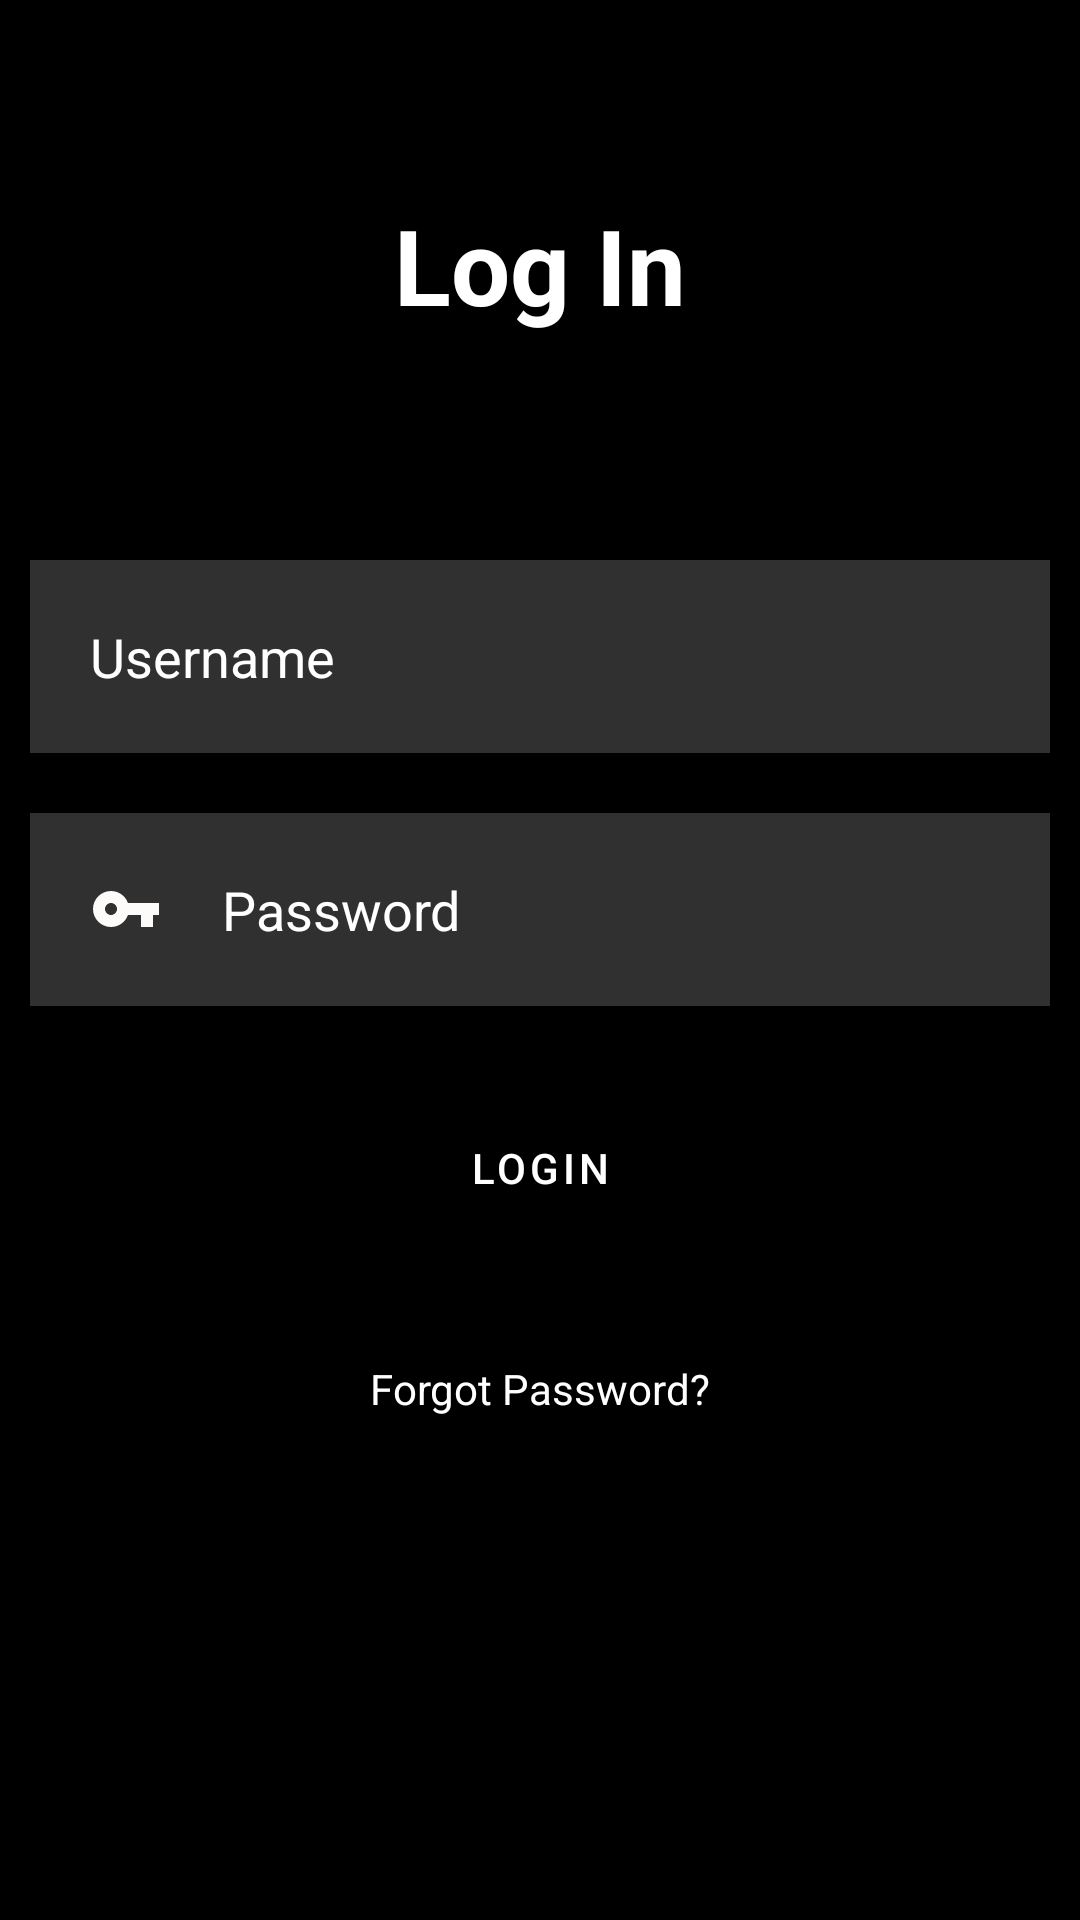

This screen was rendered from an Android layout file. Write that file and the resources it references.
<!-- AndroidManifest.xml: application theme Theme.SBVCLoginapp -->
<!-- res/layout/activity_loginsbvc.xml -->
<?xml version="1.0" encoding="utf-8"?>
<RelativeLayout xmlns:android="http://schemas.android.com/apk/res/android"
    xmlns:app="http://schemas.android.com/apk/res-auto"
    xmlns:tools="http://schemas.android.com/tools"
    android:layout_width="match_parent"
    android:layout_height="match_parent"
    android:background="@color/black"
    tools:context=".loginsbvc">

    <TextView
        android:layout_width="match_parent"
        android:layout_height="wrap_content"
        android:id="@+id/login"
        android:text="Log In"
        android:textColor="@color/white"
        android:textSize="35dp"
        android:textStyle="bold"
        android:layout_margin="65dp"
        android:gravity="center"/>.

  <EditText
      android:layout_width="match_parent"
      android:layout_height="wrap_content"
      android:id="@+id/username"
      android:layout_below="@+id/login"
      android:background="#30ffffff"
      android:hint="Username"
      android:textColorHint="@color/white"
      android:layout_margin="10dp"
      android:padding="20dp"
      android:drawableLeft="@drawable/ic_baseline_person_24"
      android:drawablePadding="20dp"/>

    <EditText
        android:layout_width="match_parent"
        android:layout_height="wrap_content"
        android:id="@+id/password"
        android:layout_below="@+id/username"
        android:background="#30ffffff"
        android:hint="Password"
        android:textColorHint="@color/white"
        android:layout_margin="10dp"
        android:padding="20dp"
        android:drawableLeft="@drawable/ic_baseline_vpn_key_24"
        android:drawablePadding="20dp"
        android:inputType="textPassword" />

    <com.google.android.material.button.MaterialButton
        android:layout_width="wrap_content"
        android:layout_height="wrap_content"
        android:id="@+id/loginbtn"
        android:layout_below="@id/password"
        android:text="Login"
        android:backgroundTint="@color/black"
        android:layout_centerHorizontal="true"
        android:layout_margin="20dp" />

    <TextView
        android:layout_width="wrap_content"
        android:layout_height="wrap_content"
        android:id="@+id/forgotpass"
        android:layout_below="@+id/loginbtn"
        android:text="Forgot Password?"
        android:textColor="@color/white"
        android:layout_centerHorizontal="true"
        android:layout_margin="20dp"/>

</RelativeLayout>
<!-- resources referenced by this layout -->
<resources>
  <!-- drawable ic_baseline_vpn_key_24 (drawable) -->
  <vector android:height="24dp" android:tint="#FDFAFA"
      android:viewportHeight="24" android:viewportWidth="24"
      android:width="24dp" xmlns:android="http://schemas.android.com/apk/res/android">
      <path android:fillColor="@android:color/white" android:pathData="M12.65,10C11.83,7.67 9.61,6 7,6c-3.31,0 -6,2.69 -6,6s2.69,6 6,6c2.61,0 4.83,-1.67 5.65,-4H17v4h4v-4h2v-4H12.65zM7,14c-1.1,0 -2,-0.9 -2,-2s0.9,-2 2,-2 2,0.9 2,2 -0.9,2 -2,2z"/>
  </vector>
  <style name="Theme.SBVCLoginapp" parent="Theme.MaterialComponents.DayNight.NoActionBar">
          
          <item name="colorPrimary">@color/purple_500</item>
          <item name="colorPrimaryVariant">@color/purple_700</item>
          <item name="colorOnPrimary">@color/white</item>
          
          <item name="colorSecondary">@color/teal_200</item>
          <item name="colorSecondaryVariant">@color/teal_700</item>
          <item name="colorOnSecondary">@color/black</item>
          
          <item name="android:statusBarColor" tools:targetApi="l">?attr/colorPrimaryVariant</item>
          
      </style>
  <!-- not gathered from this repository: default colours our renderer supplied (Android Studio template values) -->
  <color name="purple_500">#FF6200EE</color>
  <color name="purple_700">#FF3700B3</color>
  <color name="teal_200">#FF03DAC5</color>
  <color name="teal_700">#FF018786</color>
  <color name="black">#FF000000</color>
  <color name="white">#FFFFFFFF</color>
</resources>
